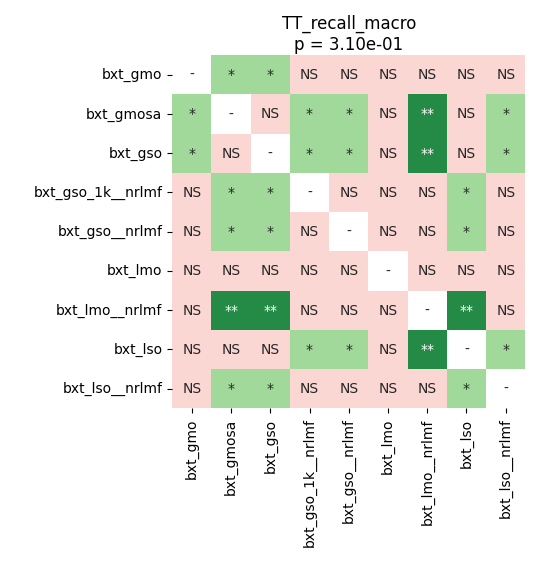

Values plotted in this chart, from the file beside it:
	bxt_gmo	bxt_gmosa	bxt_gso	bxt_gso_1k__nrlmf	bxt_gso__nrlmf	bxt_lmo	bxt_lmo__nrlmf	bxt_lso	bxt_lso__nrlmf
bxt_gmo	1.0	0.03986	0.03625	0.559	0.8692	0.637	0.7764	0.05134	0.6975
bxt_gmosa	0.03986	1.0	0.8692	0.01857	0.03296	0.14	0.009155	0.8365	0.01857
bxt_gso	0.03625	0.8692	1.0	0.01857	0.03296	0.06139	0.009155	0.7764	0.01857
bxt_gso_1k__nrlmf	0.559	0.01857	0.01857	1.0	0.3309	0.1013	0.2	0.01857	0.637
bxt_gso__nrlmf	0.8692	0.03296	0.03296	0.3309	1.0	0.4644	0.9399	0.01857	0.3468
bxt_lmo	0.637	0.14	0.06139	0.1013	0.4644	1.0	0.2354	0.06139	0.1682
bxt_lmo__nrlmf	0.7764	0.009155	0.009155	0.2	0.9399	0.2354	1.0	0.009155	0.8848
bxt_lso	0.05134	0.8365	0.7764	0.01857	0.01857	0.06139	0.009155	1.0	0.01857
bxt_lso__nrlmf	0.6975	0.01857	0.01857	0.637	0.3468	0.1682	0.8848	0.01857	1.0
